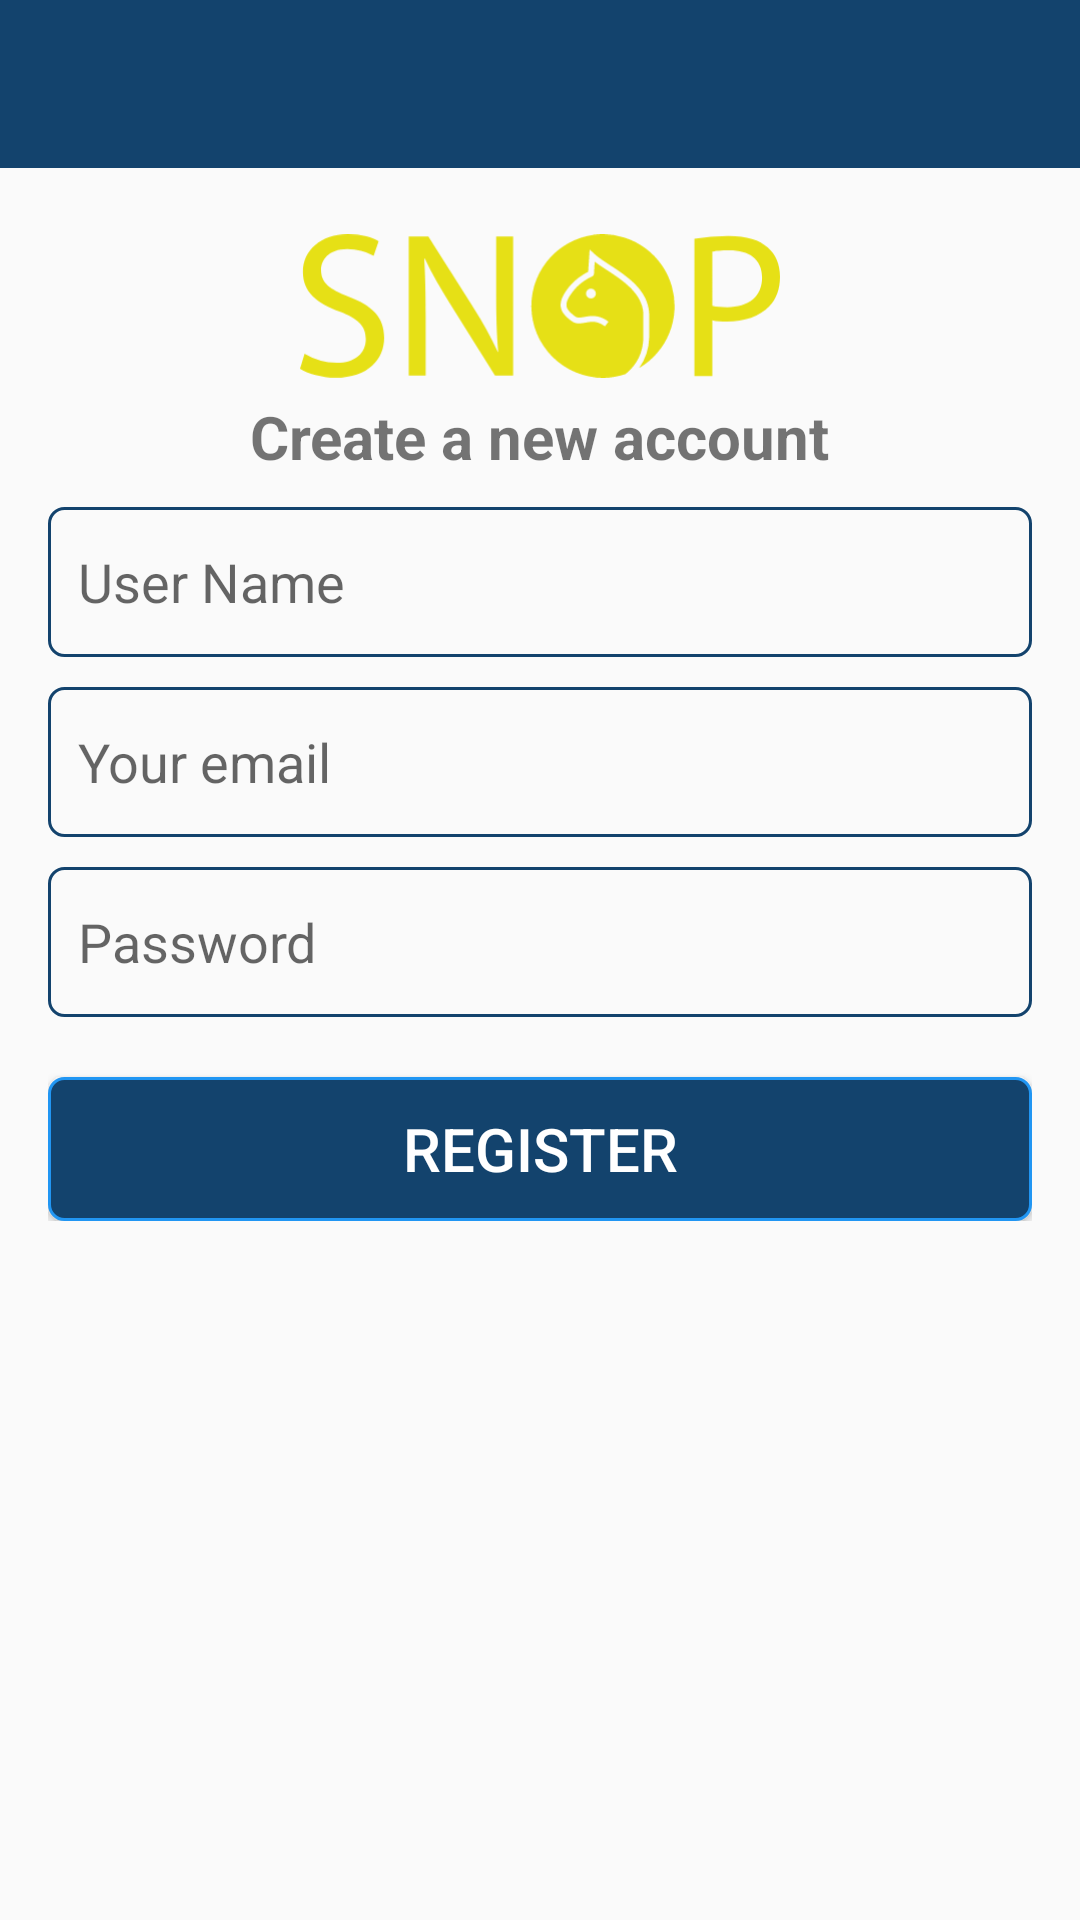

This screen was rendered from an Android layout file. Write that file and the resources it references.
<!-- AndroidManifest.xml: application theme AppTheme -->
<!-- res/layout/activity_register.xml -->
<?xml version="1.0" encoding="utf-8"?>
<RelativeLayout xmlns:android="http://schemas.android.com/apk/res/android"
    xmlns:tools="http://schemas.android.com/tools"
    android:layout_width="match_parent"
    android:layout_height="match_parent"
    tools:context=".RegisterActivity">
    <include
        android:id="@+id/toolbar"
        layout="@layout/bar_layout"/>
    <LinearLayout
        android:orientation="vertical"
        android:layout_below="@+id/toolbar"
        android:gravity="center_horizontal"
        android:padding="16dp"
        android:layout_width="match_parent"
        android:layout_height="wrap_content">

        <ImageView
            android:src="@drawable/ic_logo_snop_full"
            android:layout_width="160dp"
            android:layout_height="60dp"/>

        <TextView
            android:id="@+id/tvRegister"
            android:text="Create a new account"
            android:textSize="20dp"
            android:textStyle="bold"
            android:layout_width="wrap_content"
            android:layout_height="wrap_content"/>

        <EditText
            android:id="@+id/edtUserName"
            android:layout_marginTop="10dp"
            android:hint="User Name"
            android:inputType="text"
            android:imeOptions="actionNext"
            android:paddingStart="10dp"
            android:background="@drawable/boder_edittext"
            android:layout_width="match_parent"
            android:layout_height="50dp"/>

        <EditText
            android:id="@+id/edtEmail"
            android:layout_marginTop="10dp"
            android:hint="Your email"
            android:paddingStart="10dp"
            android:imeOptions="actionNext"
            android:background="@drawable/boder_edittext"
            android:inputType="textEmailAddress"
            android:layout_width="match_parent"
            android:layout_height="50dp"/>

        <EditText
            android:id="@+id/edtPass"
            android:layout_marginTop="10dp"
            android:hint="Password"
            android:paddingStart="10dp"
            android:background="@drawable/boder_edittext"
            android:inputType="textPassword"
            android:layout_width="match_parent"
            android:layout_height="50dp"/>
        <Button
            android:id="@+id/btnRegister"
            android:text="Register"
            android:background="@drawable/btn_background"
            android:textColor="@android:color/white"
            android:textSize="20sp"
            android:layout_marginTop="20dp"
            android:layout_width="match_parent"
            android:layout_height="wrap_content"/>
    </LinearLayout>

</RelativeLayout>
<!-- res/layout/bar_layout.xml (included above) -->
<?xml version="1.0" encoding="utf-8"?>
<androidx.appcompat.widget.Toolbar
    xmlns:android="http://schemas.android.com/apk/res/android"
    xmlns:app="http://schemas.android.com/apk/res-auto"
    android:layout_width="match_parent"
    android:layout_height="wrap_content"
    android:id="@+id/toolbar"
    android:theme="@style/ThemeOverlay.AppCompat.Dark.ActionBar"
    app:popupTheme="@style/MenuStyle"
    android:background="@color/colorPrimaryDark">

</androidx.appcompat.widget.Toolbar>
<!-- resources referenced by this layout -->
<resources>
  <color name="colorPrimaryDark">#13436D</color>
  <!-- drawable boder_edittext (drawable) -->
  <?xml version="1.0" encoding="utf-8"?>
  <shape xmlns:android="http://schemas.android.com/apk/res/android" android:shape="rectangle">
      <corners android:radius="5dp"/>
      <stroke android:width="1dp" android:color="@color/colorPrimaryDark"/>
      <solid android:color="#00000000"/>
  </shape>
  <!-- drawable btn_background (drawable) -->
  <?xml version="1.0" encoding="utf-8"?>
  <shape xmlns:android="http://schemas.android.com/apk/res/android" android:shape="rectangle">
  
      <solid android:color="@color/colorPrimaryDark"/>
      <stroke android:color="@color/colorPrimary" android:width="1dp"/>
      <corners android:radius="5dp"/>
  
  </shape>
  <!-- drawable ic_logo_snop_full: vector/xml drawable (drawable, 2332 chars, omitted) -->
  <style name="MenuStyle" parent="Theme.AppCompat.Light">
          <item name="android:background">@android:color/white</item>
      </style>
  <style name="AppTheme" parent="Theme.AppCompat.Light.NoActionBar">
          
          <item name="colorPrimary">#3eaeae</item>
          <item name="colorPrimaryDark">#226e6e</item>
          <item name="colorAccent">@color/colorAccent</item>
      </style>
  <color name="colorPrimary">#2196F3</color>
  <color name="colorAccent">#07072C</color>
</resources>
